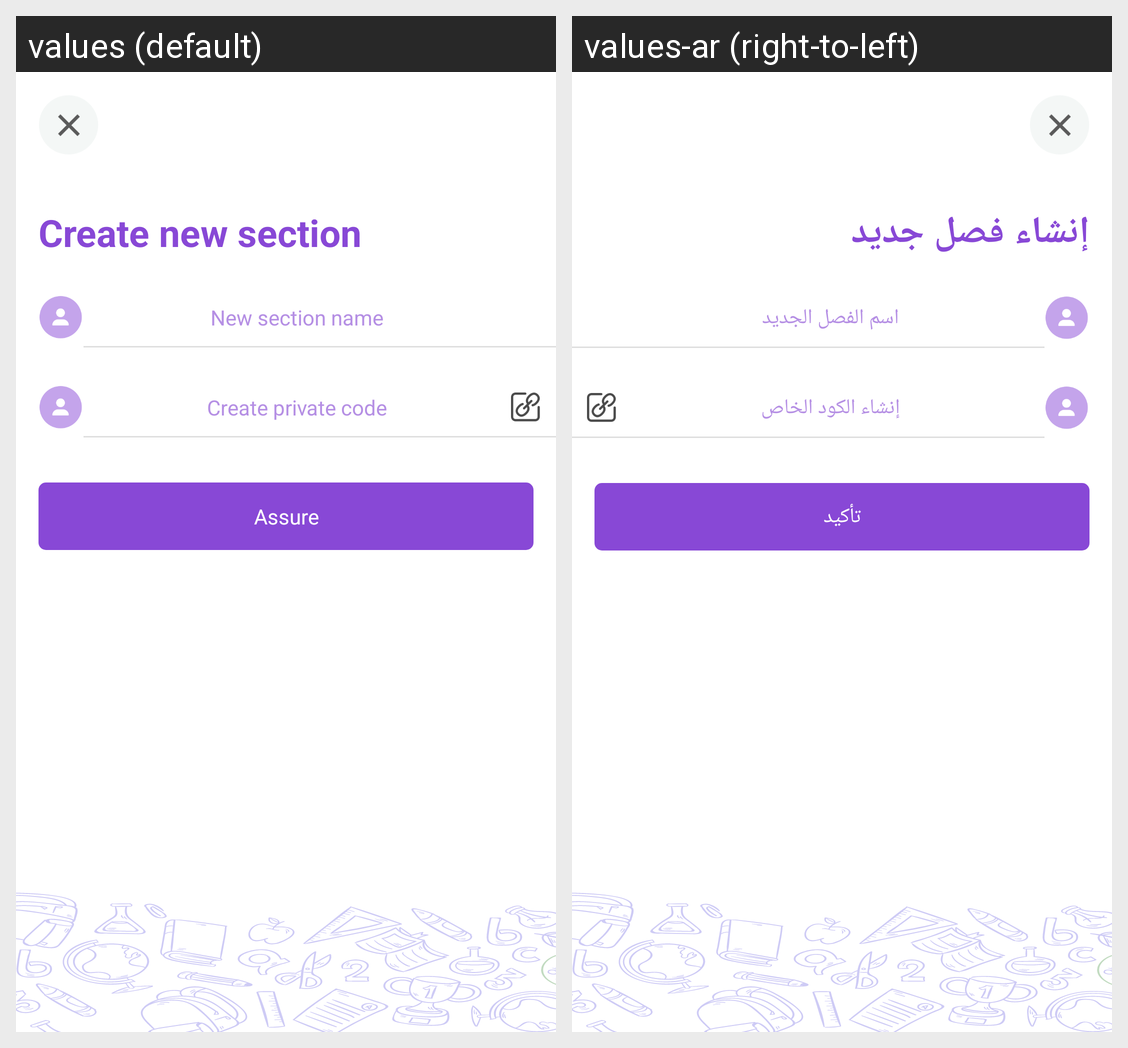

Here is an Android app screen in its default locale and in the app's own translations. Write out the translated-string differences for the strings that appear on this screen.
Android screen res/layout/activity_create_new_section.xml rendered under 2 locales, left to right: values (default), values-ar (right-to-left). Device: Nexus 5 (rendered at 1080×1920; each locale shown at half size, 540×960, under a caption strip naming it); theme AppTheme.
Strings drawn on this screen, with the default value and each locale's value (text and hints the layout hard-codes, and strings that could not be matched under every locale, appear in the picture but are not listed):

createNewSection
  values: Create new section
  values-ar: إنشاء فصل جديد

newSectionName
  values: New section name
  values-ar: اسم الفصل الجديد

createPrivateCode
  values: Create private code
  values-ar: إنشاء الكود الخاص

assure
  values: Assure
  values-ar: تأكيد
